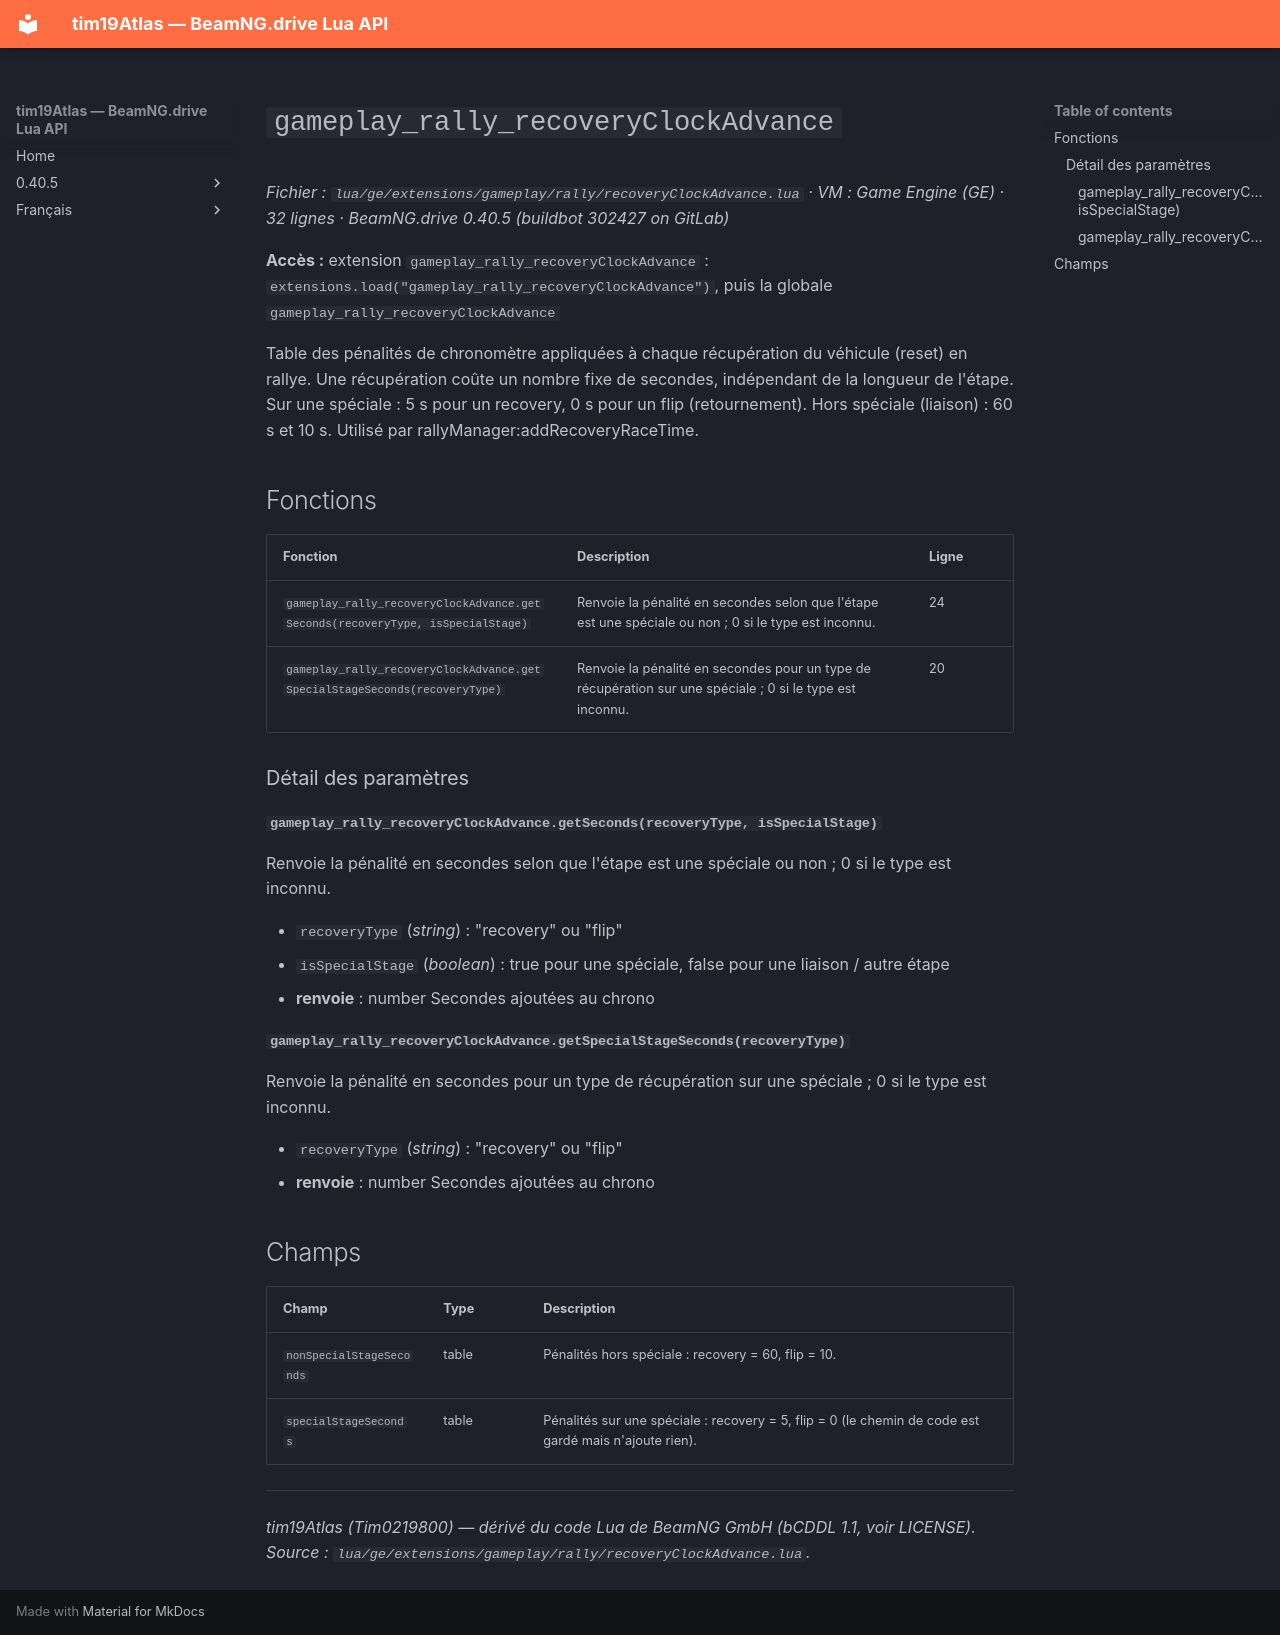

repository: Tim0219800/beamng-lua-atlas · page: fr/0.40.5/ge/extensions/gameplay/rally/recoveryClockAdvance.html · generator: mkdocs

# `gameplay_rally_recoveryClockAdvance`

*Fichier : `lua/ge/extensions/gameplay/rally/recoveryClockAdvance.lua` · VM : Game Engine (GE) · 32 lignes · BeamNG.drive 0.40.5 (buildbot 302427 on GitLab)*

**Accès :** extension `gameplay_rally_recoveryClockAdvance` : `extensions.load("gameplay_rally_recoveryClockAdvance")`, puis la globale `gameplay_rally_recoveryClockAdvance`

Table des pénalités de chronomètre appliquées à chaque récupération du véhicule (reset) en rallye. Une récupération coûte un nombre fixe de secondes, indépendant de la longueur de l'étape. Sur une spéciale : 5 s pour un recovery, 0 s pour un flip (retournement). Hors spéciale (liaison) : 60 s et 10 s. Utilisé par rallyManager:addRecoveryRaceTime.

## Fonctions

| Fonction | Description | Ligne |
|---|---|---|
| `gameplay_rally_recoveryClockAdvance.getSeconds(recoveryType, isSpecialStage)` | Renvoie la pénalité en secondes selon que l'étape est une spéciale ou non ; 0 si le type est inconnu. | 24 |
| `gameplay_rally_recoveryClockAdvance.getSpecialStageSeconds(recoveryType)` | Renvoie la pénalité en secondes pour un type de récupération sur une spéciale ; 0 si le type est inconnu. | 20 |

### Détail des paramètres

#### `gameplay_rally_recoveryClockAdvance.getSeconds(recoveryType, isSpecialStage)`

Renvoie la pénalité en secondes selon que l'étape est une spéciale ou non ; 0 si le type est inconnu.

- `recoveryType` (*string*) : "recovery" ou "flip"
- `isSpecialStage` (*boolean*) : true pour une spéciale, false pour une liaison / autre étape
- **renvoie** : number Secondes ajoutées au chrono

#### `gameplay_rally_recoveryClockAdvance.getSpecialStageSeconds(recoveryType)`

Renvoie la pénalité en secondes pour un type de récupération sur une spéciale ; 0 si le type est inconnu.

- `recoveryType` (*string*) : "recovery" ou "flip"
- **renvoie** : number Secondes ajoutées au chrono

## Champs

| Champ | Type | Description |
|---|---|---|
| `nonSpecialStageSeconds` | table<string, number> | Pénalités hors spéciale : recovery = 60, flip = 10. |
| `specialStageSeconds` | table<string, number> | Pénalités sur une spéciale : recovery = 5, flip = 0 (le chemin de code est gardé mais n'ajoute rien). |

---
*tim19Atlas (Tim0219800) — dérivé du code Lua de BeamNG GmbH (bCDDL 1.1, voir LICENSE). Source : `lua/ge/extensions/gameplay/rally/recoveryClockAdvance.lua`.*
